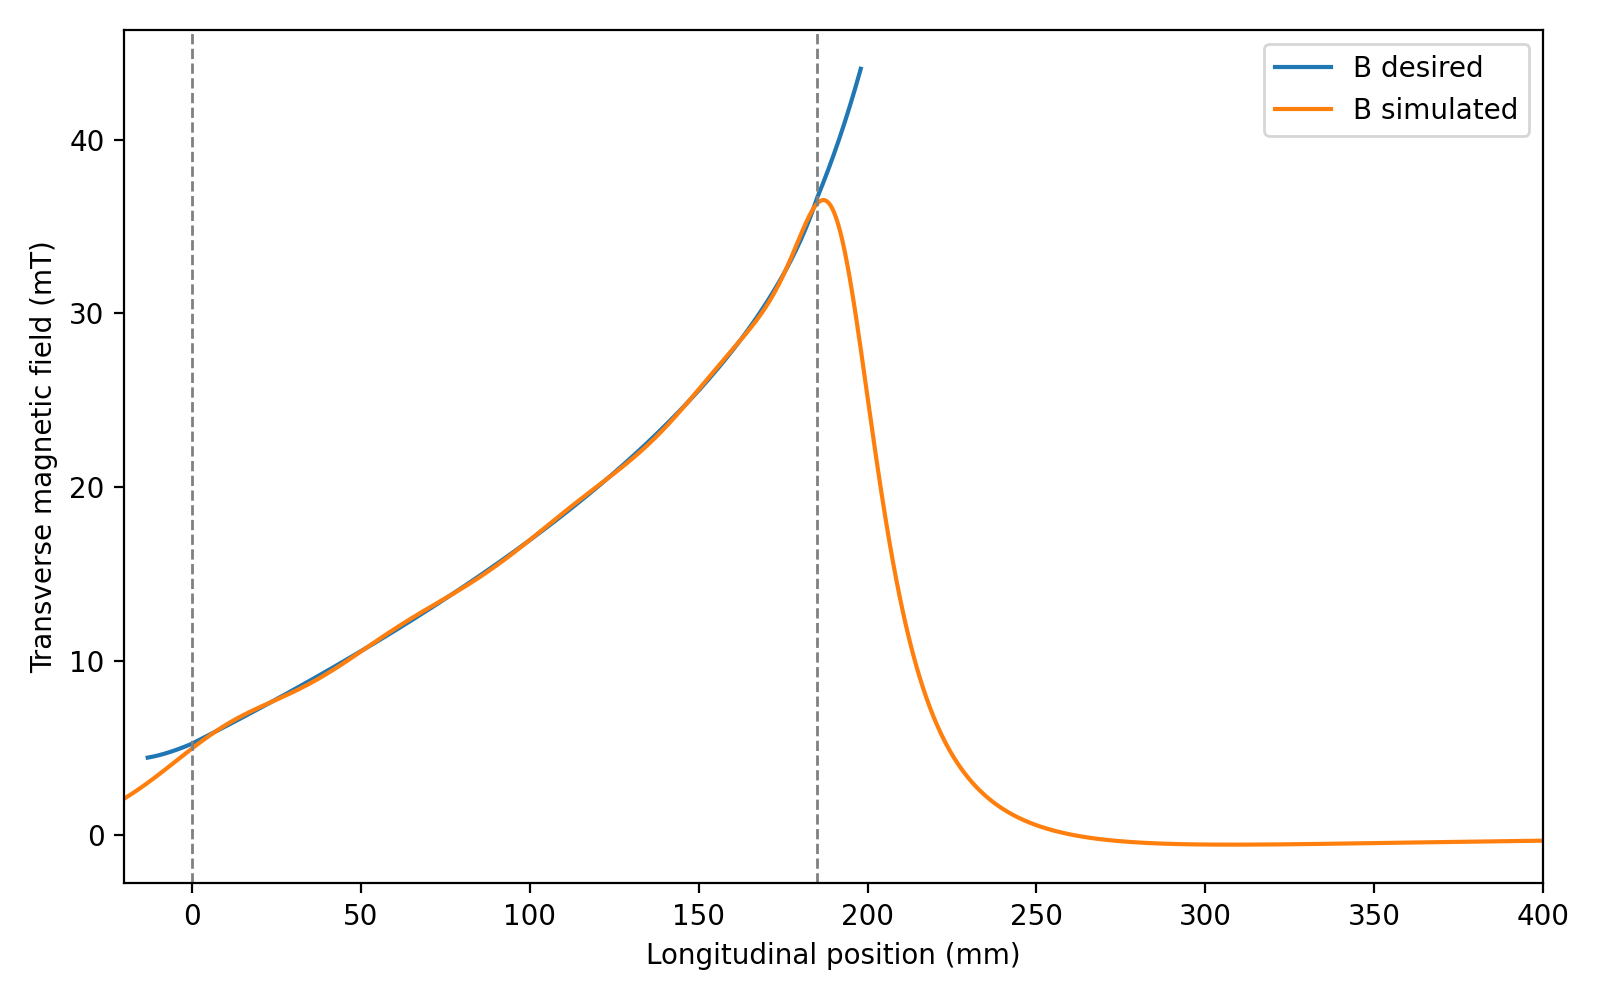

The file beside this chart, header and first rows:
z_mm, B_target_mT, B_sim_mT, residual_mT, in_active_0_185mm
-13.0, 4.463, 3.015, -1.447, False
-12.67, 4.474, 3.062, -1.412, False
-12.34, 4.486, 3.109, -1.377, False
-12.01, 4.498, 3.156, -1.342, False
-11.68, 4.511, 3.204, -1.307, False
-11.35, 4.525, 3.252, -1.273, False
-11.02, 4.539, 3.3, -1.239, False
-10.69, 4.554, 3.348, -1.205, False
-10.36, 4.569, 3.397, -1.172, False
-10.03, 4.584, 3.446, -1.139, False
-9.703, 4.6, 3.495, -1.106, False
-9.373, 4.617, 3.544, -1.073, False
-9.044, 4.634, 3.593, -1.041, False
-8.714, 4.652, 3.643, -1.009, False
-8.384, 4.67, 3.693, -0.9771, False
-8.055, 4.688, 3.742, -0.9457, False
-7.725, 4.707, 3.792, -0.9145, False
-7.395, 4.726, 3.843, -0.8837, False
-7.066, 4.746, 3.893, -0.8532, False
-6.736, 4.766, 3.943, -0.8229, False
-6.406, 4.787, 3.994, -0.793, False
-6.077, 4.808, 4.044, -0.7634, False
-5.747, 4.829, 4.095, -0.7341, False
-5.417, 4.851, 4.145, -0.7052, False
-5.088, 4.873, 4.196, -0.6765, False
-4.758, 4.895, 4.247, -0.6483, False
-4.428, 4.918, 4.297, -0.6204, False
-4.098, 4.941, 4.348, -0.5928, False
-3.769, 4.964, 4.399, -0.5656, False
-3.439, 4.988, 4.449, -0.5388, False
-3.109, 5.012, 4.5, -0.5123, False
-2.78, 5.037, 4.551, -0.4863, False
-2.45, 5.062, 4.601, -0.4606, False
-2.12, 5.087, 4.651, -0.4353, False
-1.791, 5.112, 4.702, -0.4105, False
-1.461, 5.138, 4.752, -0.386, False
-1.131, 5.164, 4.802, -0.362, False
-0.8016, 5.19, 4.852, -0.3384, False
-0.4719, 5.217, 4.901, -0.3152, False
-0.1422, 5.243, 4.951, -0.2925, False
0.0, 5.255, 4.972, -0.2828, True
0.1875, 5.274, 5, -0.2733, True
0.5172, 5.306, 5.05, -0.2568, True
0.8469, 5.339, 5.098, -0.2405, True
1.177, 5.372, 5.147, -0.2245, True
1.506, 5.404, 5.196, -0.2087, True
1.836, 5.437, 5.244, -0.1932, True
2.166, 5.47, 5.292, -0.178, True
2.495, 5.503, 5.34, -0.1631, True
2.825, 5.535, 5.387, -0.1485, True
3.155, 5.568, 5.434, -0.1342, True
3.484, 5.601, 5.481, -0.1203, True
3.814, 5.634, 5.527, -0.1067, True
4.144, 5.667, 5.573, -0.09348, True
4.473, 5.7, 5.619, -0.08062, True
4.803, 5.733, 5.665, -0.06813, True
5.133, 5.766, 5.71, -0.05603, True
5.463, 5.799, 5.755, -0.04432, True
5.792, 5.832, 5.799, -0.03301, True
6.122, 5.865, 5.843, -0.02209, True
... 583 more rows
